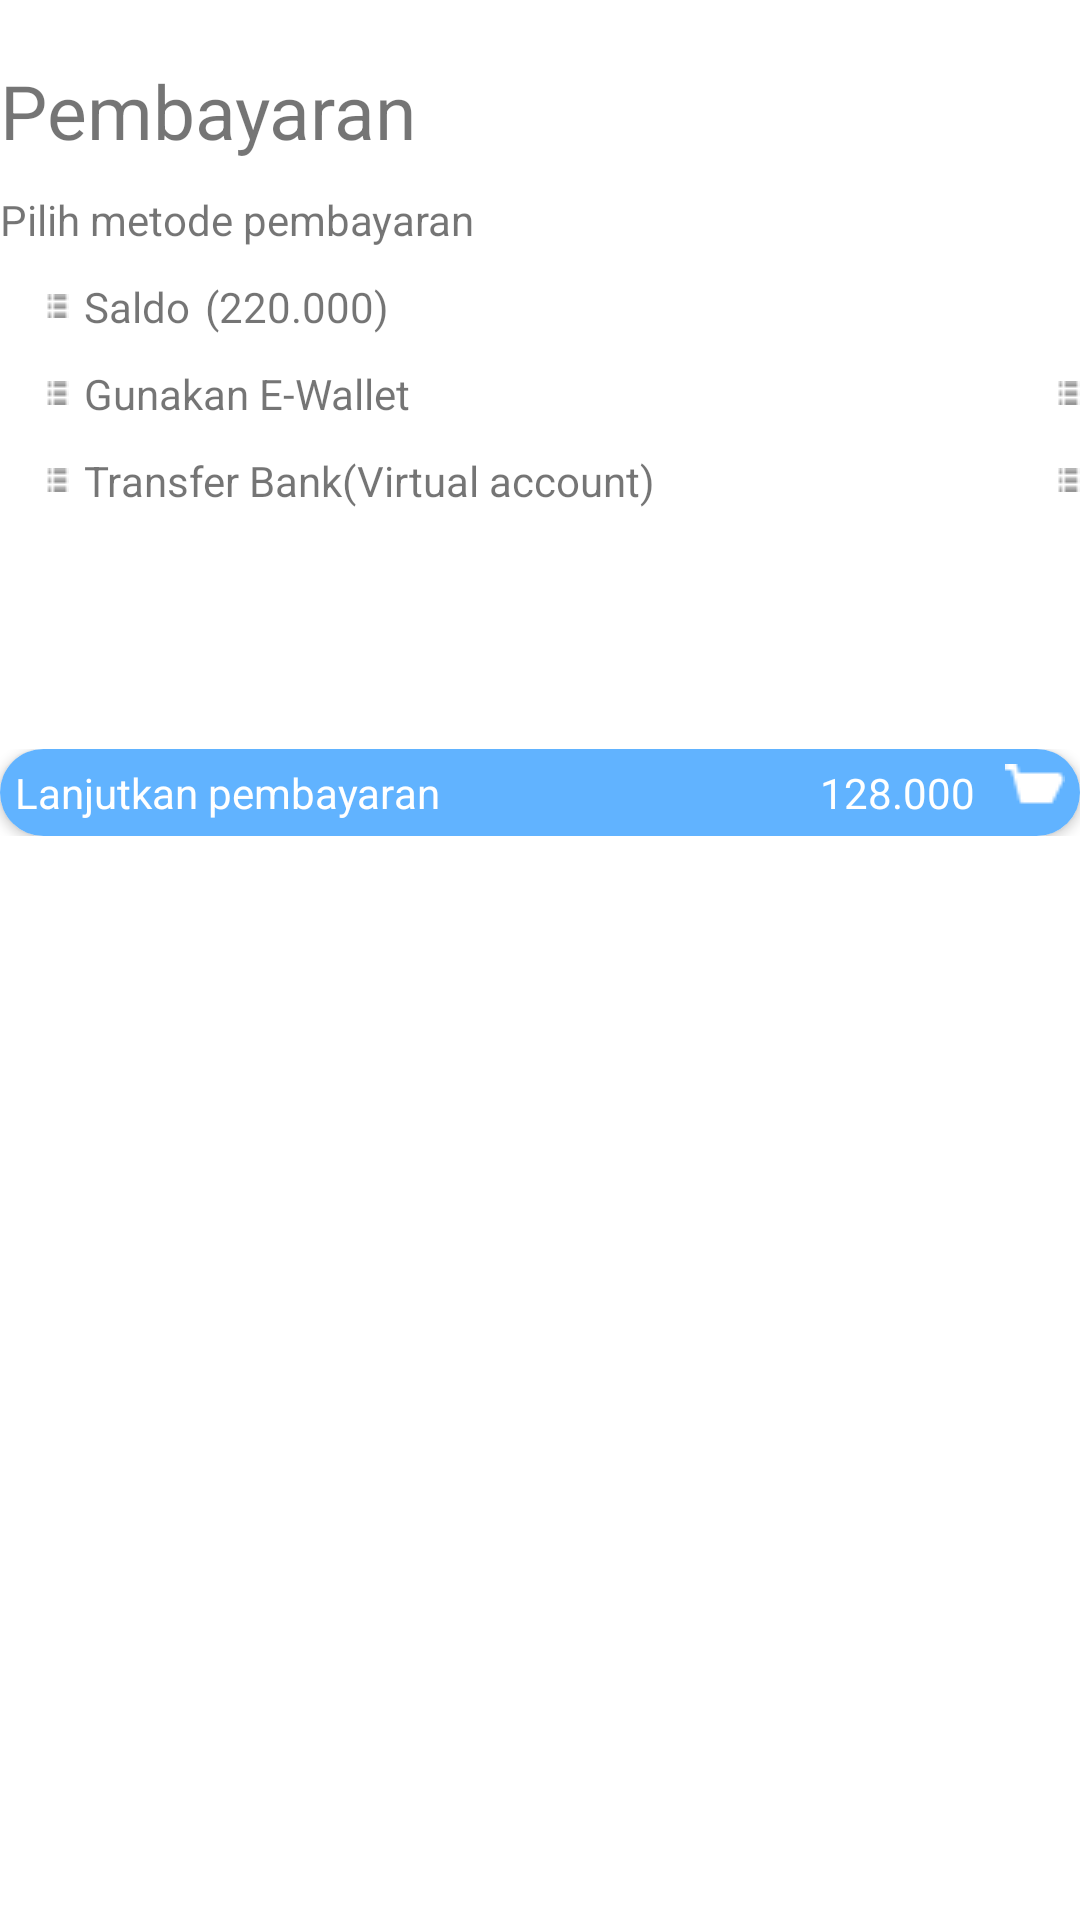

Write the Android layout XML for this screen, with the resource values it uses.
<!-- AndroidManifest.xml: application theme Theme.DiceSmartResto -->
<!-- res/layout/activity_metode_pembayaran.xml -->
<?xml version="1.0" encoding="utf-8"?>
<LinearLayout xmlns:android="http://schemas.android.com/apk/res/android"
    xmlns:app="http://schemas.android.com/apk/res-auto"
    android:layout_width="match_parent"
    android:layout_height="match_parent"
    xmlns:tools="http://schemas.android.com/tools"
    android:layout_marginStart="20dp"
    android:layout_marginEnd="20dp"
    android:orientation="vertical"
    tools:context=".MetodePembayaranActivity">

    <TextView
        android:layout_width="wrap_content"
        android:layout_height="wrap_content"

        android:layout_marginTop="20dp"
        android:text="Pembayaran"
        android:textSize="25dp" />
    <TextView
        android:layout_marginTop="10dp"
        android:layout_width="wrap_content"
        android:layout_height="wrap_content"
        android:text="Pilih metode pembayaran"/>
    <LinearLayout
        android:layout_width="wrap_content"
        android:layout_height="wrap_content"
        android:layout_marginTop="10dp"
        android:orientation="horizontal"
        android:gravity="center_vertical">

        <ImageView
            android:layout_marginLeft="15dp"
            android:layout_width="wrap_content"
            android:layout_height="wrap_content"
            android:src="@drawable/ic_pesanan"/>
        <TextView
            android:layout_marginLeft="5dp"
            android:layout_width="wrap_content"
            android:layout_height="wrap_content"
            android:text="Saldo"/>
        <TextView
            android:layout_marginLeft="5dp"
            android:layout_width="wrap_content"
            android:layout_height="wrap_content"
            android:text="(220.000)"/>
    </LinearLayout>
    <LinearLayout
        android:layout_width="match_parent"
        android:layout_height="wrap_content"
        android:layout_marginTop="10dp"
        android:orientation="horizontal"
        android:gravity="center_vertical">

        <ImageView
            android:layout_marginLeft="15dp"
            android:layout_width="wrap_content"
            android:layout_height="wrap_content"
            android:src="@drawable/ic_pesanan"/>
        <TextView
            android:layout_marginLeft="5dp"
            android:layout_width="wrap_content"
            android:layout_height="wrap_content"
            android:text="Gunakan E-Wallet"/>
        <TextView
            android:layout_width="0dp"
            android:layout_height="wrap_content"
            android:layout_weight="1"/>
        <ImageView
            android:layout_marginLeft="15dp"
            android:layout_width="wrap_content"
            android:layout_height="wrap_content"
            android:src="@drawable/ic_pesanan"/>
    </LinearLayout>
    <LinearLayout
        android:layout_width="match_parent"
        android:layout_height="wrap_content"
        android:layout_marginTop="10dp"
        android:orientation="horizontal"
        android:gravity="center_vertical">

        <ImageView
            android:layout_marginLeft="15dp"
            android:layout_width="wrap_content"
            android:layout_height="wrap_content"
            android:src="@drawable/ic_pesanan"/>
        <TextView
            android:layout_marginLeft="5dp"
            android:layout_width="wrap_content"
            android:layout_height="wrap_content"
            android:text="Transfer Bank(Virtual account)"/>
        <TextView
            android:layout_width="0dp"
            android:layout_height="wrap_content"
            android:layout_weight="1"/>
        <ImageView
            android:layout_marginLeft="15dp"
            android:layout_width="wrap_content"
            android:layout_height="wrap_content"
            android:src="@drawable/ic_pesanan"/>
    </LinearLayout>
    <LinearLayout
        android:layout_marginTop="80dp"
        android:layout_width="match_parent"
        android:layout_height="wrap_content">

        <androidx.cardview.widget.CardView
            android:layout_width="match_parent"
            android:layout_height="wrap_content"
            app:cardCornerRadius="15dp">
            <LinearLayout
                android:layout_width="match_parent"
                android:layout_height="match_parent"
                android:orientation="horizontal"
                android:padding="5dp"
                android:background="@color/biru_utama">
                <LinearLayout
                    android:layout_width="wrap_content"
                    android:layout_height="wrap_content"
                    android:orientation="vertical">
                    <TextView
                        android:layout_width="wrap_content"
                        android:layout_height="wrap_content"
                        android:text="Lanjutkan pembayaran"
                        android:textColor="@color/white"/>
                </LinearLayout>
                <LinearLayout
                    android:layout_width="match_parent"
                    android:layout_height="wrap_content"
                    android:layout_gravity="center_vertical"
                    android:gravity="right"
                    android:orientation="horizontal">
                    <TextView
                        android:textColor="@color/white"
                        android:layout_width="wrap_content"
                        android:layout_height="wrap_content"
                        android:text="128.000"/>
                    <ImageView
                        android:layout_marginLeft="10dp"
                        android:layout_width="wrap_content"
                        android:layout_height="wrap_content"
                        android:src="@drawable/ic_keranjang"/>

                </LinearLayout>
            </LinearLayout>
        </androidx.cardview.widget.CardView>

    </LinearLayout>
</LinearLayout>
<!-- resources referenced by this layout -->
<resources>
  <color name="biru_utama">#61B3FF</color>
  <color name="white">#FFFFFFFF</color>
  <!-- drawable ic_keranjang: png bitmap (drawable, 258 bytes) -->
  <!-- drawable ic_pesanan: png bitmap (drawable, 173 bytes) -->
  <style name="Theme.DiceSmartResto" parent="Theme.MaterialComponents.DayNight.DarkActionBar">
          
          <item name="colorPrimary">@color/purple_500</item>
          <item name="colorPrimaryVariant">@color/purple_700</item>
          <item name="colorOnPrimary">@color/white</item>
          
          <item name="colorSecondary">@color/teal_200</item>
          <item name="colorSecondaryVariant">@color/teal_700</item>
          <item name="colorOnSecondary">@color/black</item>
          
          <item name="android:statusBarColor" tools:targetApi="l">?attr/colorPrimaryVariant</item>
          
      </style>
  <color name="purple_500">#FF6200EE</color>
  <color name="purple_700">#FF3700B3</color>
  <color name="teal_200">#FF03DAC5</color>
  <color name="teal_700">#FF018786</color>
  <color name="black">#FF000000</color>
</resources>
